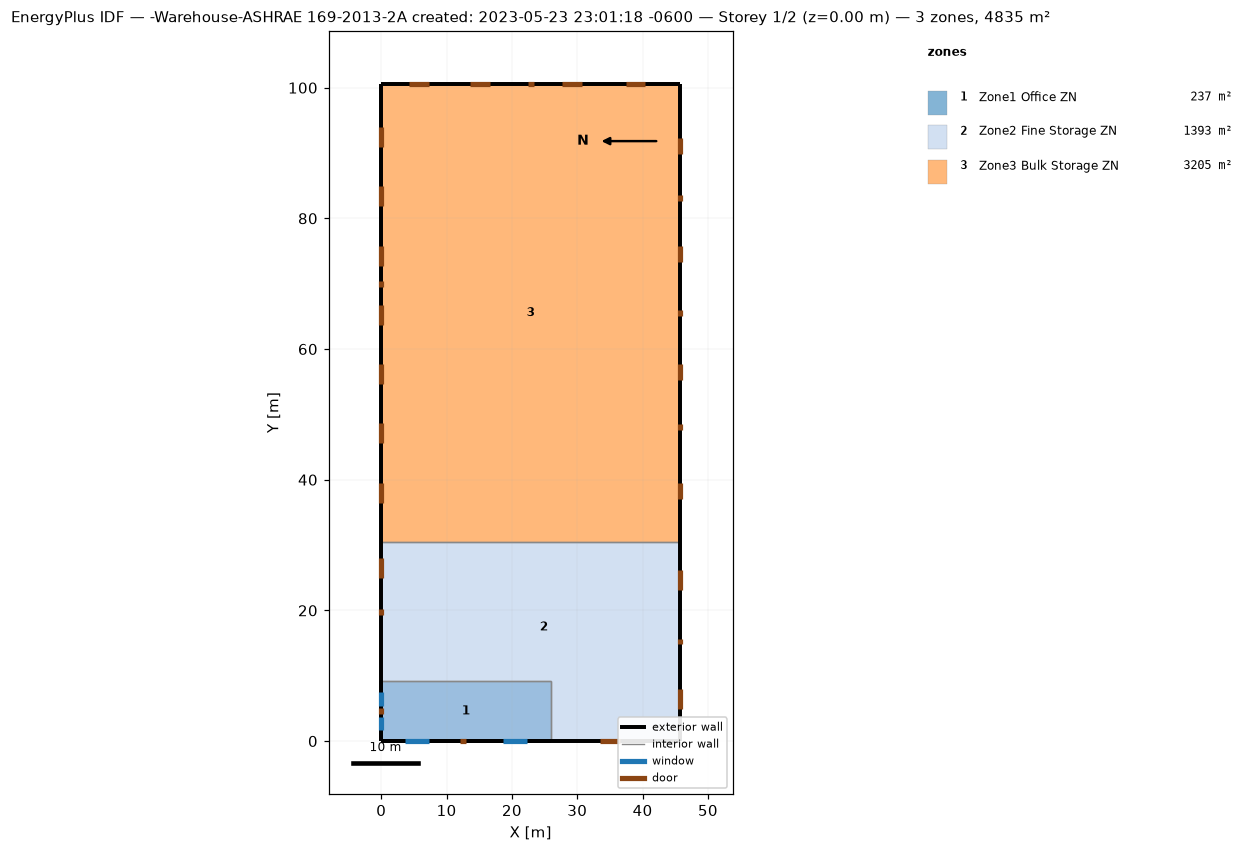
=== STOREY PLAN SPEC (per zone: floor XY polygon, exterior-wall plan segments, windows/doors) ===
zone 1: Zone1 Office ZN  (236.9 m²)
  floor: (25.91, 9.14) (25.91, 0.00) (0.00, 0.00) (0.00, 9.14)
  exterior wall: (0.00, 0.00) – (25.91, 0.00)  [25.9 m]
    door: (12.04, 0.00) – (12.95, 0.00)  [2.0 m²]
    window: (3.66, 0.00) – (7.31, 0.00)  [5.6 m²]
    window: (18.59, 0.00) – (22.25, 0.00)  [5.6 m²]
  exterior wall: (0.00, 9.14) – (0.00, 0.00)  [9.1 m]
    door: (0.00, 5.03) – (0.00, 4.11)  [2.0 m²]
    window: (0.00, 7.52) – (0.00, 5.39)  [3.3 m²]
    window: (0.00, 3.76) – (0.00, 1.62)  [3.3 m²]
  interior walls: 2
zone 2: Zone2 Fine Storage ZN  (1393.4 m²)
  floor: (45.72, 30.48) (45.72, 0.00) (25.91, 0.00) (25.91, 9.14) (0.00, 9.14) (0.00, 30.48)
  floor: (0.00, 0.00) (0.00, 9.14) (25.91, 9.14) (25.91, 0.00)
  exterior wall: (25.91, 0.00) – (45.72, 0.00)  [19.8 m]
    door: (33.48, 0.00) – (36.53, 0.00)  [7.4 m²]
  exterior wall: (0.00, 30.48) – (0.00, 9.14)  [21.3 m]
    door: (0.00, 19.35) – (0.00, 20.27)  [2.0 m²]
    door: (0.00, 28.02) – (0.00, 24.97)  [7.4 m²]
  exterior wall: (0.00, 0.00) – (25.91, 0.00)  [25.9 m]
  exterior wall: (0.00, 9.14) – (0.00, 0.00)  [9.1 m]
  exterior wall: (45.72, 0.00) – (45.72, 30.48)  [30.5 m]
    door: (45.72, 4.94) – (45.72, 7.99)  [7.4 m²]
    door: (45.72, 23.09) – (45.72, 26.14)  [7.4 m²]
    door: (45.72, 14.78) – (45.72, 15.70)  [2.0 m²]
  interior walls: 3
zone 3: Zone3 Bulk Storage ZN  (3204.8 m²)
  floor: (45.72, 100.58) (45.72, 30.48) (0.00, 30.48) (0.00, 100.58)
  exterior wall: (0.00, 100.58) – (0.00, 30.48)  [70.1 m]
    door: (0.00, 70.35) – (0.00, 69.43)  [2.0 m²]
    door: (0.00, 93.95) – (0.00, 90.90)  [7.4 m²]
    door: (0.00, 84.88) – (0.00, 81.83)  [7.4 m²]
    door: (0.00, 75.82) – (0.00, 72.77)  [7.4 m²]
    door: (0.00, 66.75) – (0.00, 63.70)  [7.4 m²]
    door: (0.00, 57.68) – (0.00, 54.63)  [7.4 m²]
    door: (0.00, 48.61) – (0.00, 45.57)  [7.4 m²]
    door: (0.00, 39.55) – (0.00, 36.50)  [7.4 m²]
  exterior wall: (45.72, 100.58) – (0.00, 100.58)  [45.7 m]
    door: (23.35, 100.58) – (22.44, 100.58)  [2.0 m²]
    door: (40.44, 100.58) – (37.39, 100.58)  [7.4 m²]
    door: (30.77, 100.58) – (27.72, 100.58)  [7.4 m²]
    door: (16.69, 100.58) – (13.64, 100.58)  [7.4 m²]
    door: (7.32, 100.58) – (4.27, 100.58)  [7.4 m²]
  exterior wall: (45.72, 30.48) – (45.72, 100.58)  [70.1 m]
    door: (45.72, 47.55) – (45.72, 48.46)  [2.0 m²]
    door: (45.72, 65.07) – (45.72, 65.99)  [2.0 m²]
    door: (45.72, 82.60) – (45.72, 83.51)  [2.0 m²]
    door: (45.72, 73.32) – (45.72, 75.75)  [5.9 m²]
    door: (45.72, 89.89) – (45.72, 92.33)  [5.9 m²]
    door: (45.72, 37.09) – (45.72, 39.53)  [5.9 m²]
    door: (45.72, 55.27) – (45.72, 57.71)  [5.9 m²]
  interior walls: 1

=== DERIVED (storey summary) ===
Building: -Warehouse-ASHRAE 169-2013-2A created: 2023-05-23 23:01:18 -0600
Storey: 1 of 2  (floor level z = 0.00 m)
Storey gross floor area: 4835.1 m²
Zones on this storey: 3
  - Zone1 Office ZN: floor 236.9 m²; exterior wall 35.1 m (149.6 m²); 4 window(s) 17.7 m²; WWR 11.8%; 2 door(s)
  - Zone2 Fine Storage ZN: floor 1393.4 m²; exterior wall 106.7 m (760.8 m²); WWR 0.0%; 6 door(s)
  - Zone3 Bulk Storage ZN: floor 3204.8 m²; exterior wall 185.9 m (1586.6 m²); WWR 0.0%; 20 door(s)
Zone adjacency (shared interzone walls):
  - Zone1 Office ZN ↔ Zone2 Fine Storage ZN
  - Zone2 Fine Storage ZN ↔ Zone3 Bulk Storage ZN